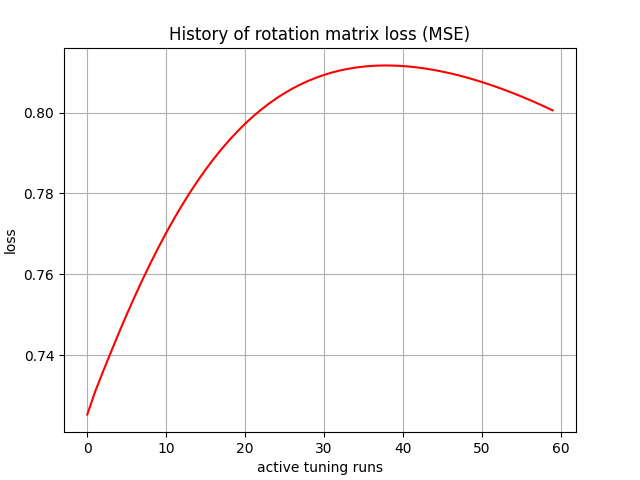

The file beside this chart, header and first rows:
, 0
0, 0.7253
1, 0.731
2, 0.7359
3, 0.7408
4, 0.7455
5, 0.7501
6, 0.7544
7, 0.7587
8, 0.7627
9, 0.7666
10, 0.7703
11, 0.7738
12, 0.7771
13, 0.7802
14, 0.7831
15, 0.7859
16, 0.7885
17, 0.7909
18, 0.7932
19, 0.7953
20, 0.7972
21, 0.799
22, 0.8007
23, 0.8022
24, 0.8036
25, 0.8048
26, 0.8059
27, 0.807
28, 0.8079
29, 0.8086
30, 0.8093
31, 0.8099
32, 0.8104
33, 0.8108
34, 0.8111
35, 0.8114
36, 0.8116
37, 0.8117
38, 0.8117
39, 0.8116
40, 0.8115
41, 0.8114
42, 0.8111
43, 0.8109
44, 0.8105
45, 0.8102
46, 0.8097
47, 0.8093
48, 0.8087
49, 0.8082
50, 0.8076
51, 0.8069
52, 0.8063
53, 0.8056
54, 0.8048
55, 0.804
56, 0.8032
57, 0.8023
58, 0.8015
59, 0.8006
